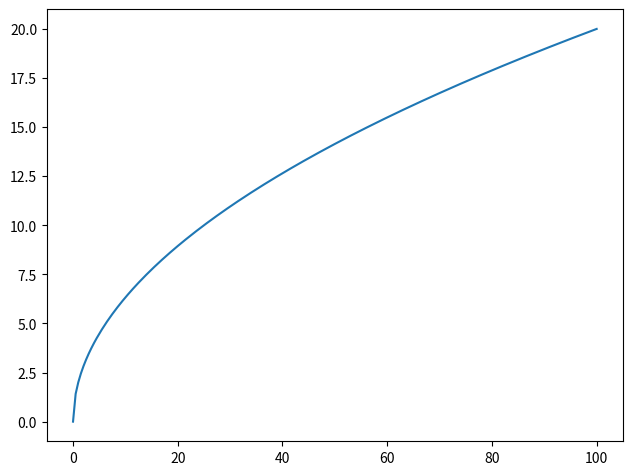

This figure's Python source:
import numpy as np
import matplotlib.pyplot as plt
x = np.arange(0,100.5,0.5) # Generate x-axis values
y = 2.0*np.sqrt(x) # Calculate y-values
fig = plt.figure() # Create figure
ax = fig.add_axes([0.07, 0.07, 0.9, 0.9]) # Create axes
ax.plot(x,y) # Plot data on axes
plt.show() # Display plot to screen
